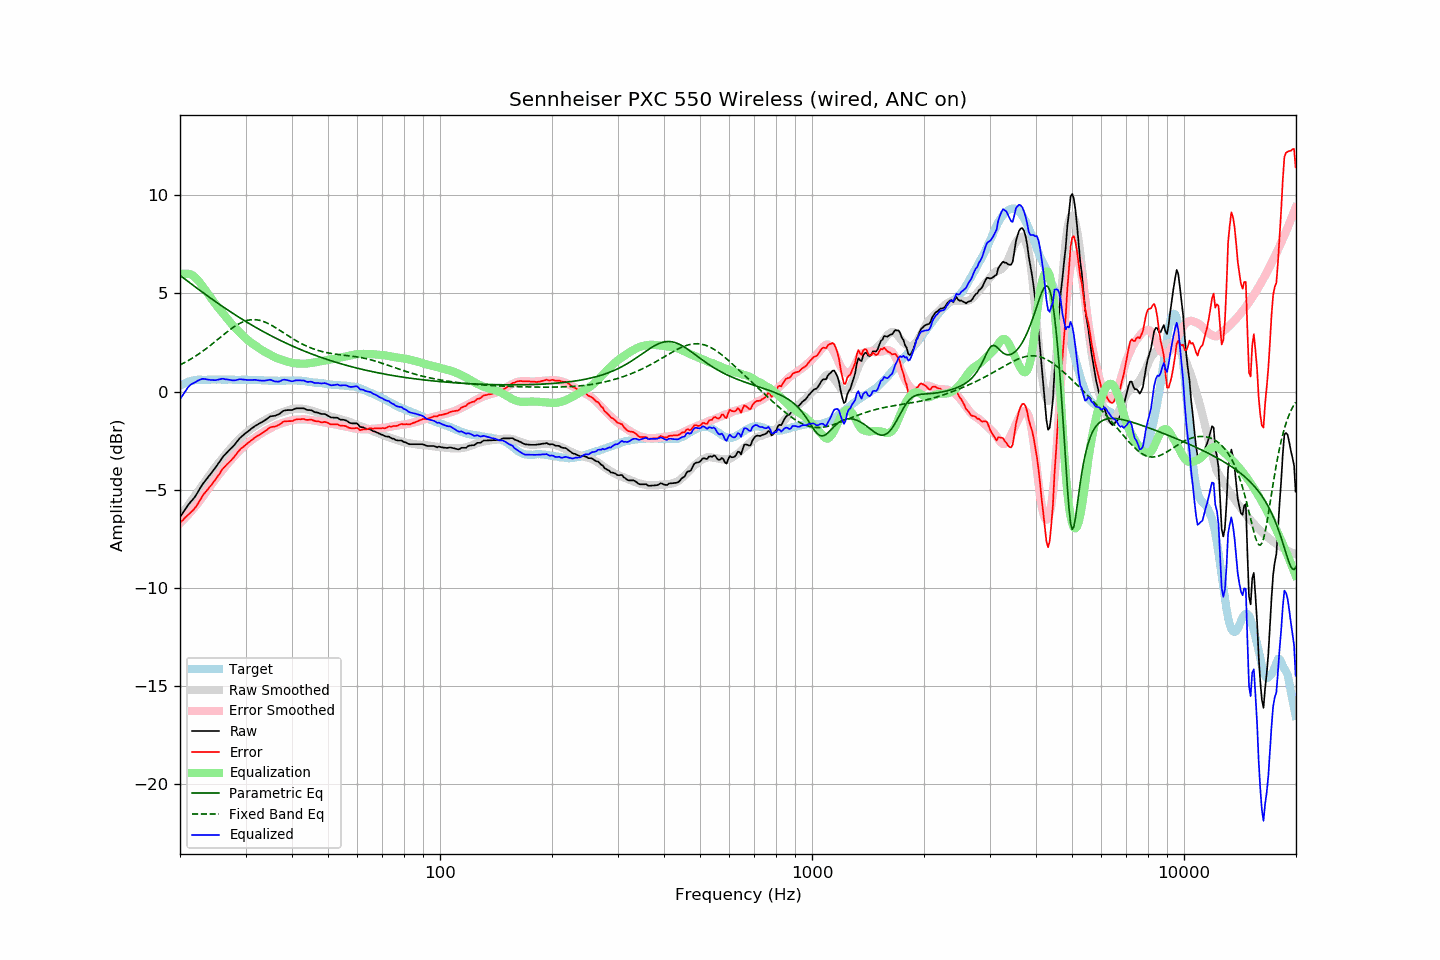

The file beside this chart, header and first rows:
frequency, raw, error, smoothed, error_smoothed, equalization, parametric_eq, fixed_band_eq, equalized_raw, equalized_smoothed, target
20.00, -6.40, -6.68, -6.39, -6.71, 6.00, 5.92, 1.36, -0.40, -0.39, 0.28
20.20, -6.28, -6.61, -6.28, -6.63, 6.00, 5.85, 1.40, -0.28, -0.28, 0.33
20.40, -6.15, -6.54, -6.16, -6.54, 6.00, 5.79, 1.44, -0.15, -0.16, 0.38
20.61, -6.03, -6.44, -6.04, -6.46, 6.00, 5.73, 1.48, -0.03, -0.04, 0.41
20.81, -5.90, -6.37, -5.92, -6.37, 6.00, 5.67, 1.53, 0.10, 0.08, 0.46
21.02, -5.79, -6.29, -5.81, -6.28, 6.00, 5.61, 1.57, 0.21, 0.19, 0.50
21.23, -5.69, -6.21, -5.69, -6.19, 5.99, 5.54, 1.62, 0.30, 0.29, 0.52
21.44, -5.58, -6.13, -5.57, -6.10, 5.96, 5.48, 1.67, 0.37, 0.38, 0.54
21.66, -5.50, -6.06, -5.46, -6.00, 5.91, 5.42, 1.72, 0.41, 0.45, 0.56
21.87, -5.39, -5.97, -5.34, -5.91, 5.84, 5.36, 1.77, 0.45, 0.50, 0.57
22.09, -5.27, -5.87, -5.23, -5.81, 5.77, 5.30, 1.82, 0.49, 0.54, 0.59
22.31, -5.13, -5.74, -5.11, -5.70, 5.68, 5.24, 1.88, 0.55, 0.57, 0.60
22.54, -5.00, -5.60, -5.00, -5.60, 5.59, 5.18, 1.93, 0.59, 0.59, 0.60
22.76, -4.86, -5.47, -4.88, -5.48, 5.48, 5.12, 1.99, 0.62, 0.60, 0.60
22.99, -4.73, -5.32, -4.77, -5.37, 5.37, 5.06, 2.05, 0.65, 0.60, 0.59
23.22, -4.62, -5.21, -4.65, -5.26, 5.26, 5.00, 2.11, 0.64, 0.60, 0.59
23.45, -4.51, -5.10, -4.54, -5.14, 5.14, 4.94, 2.17, 0.63, 0.61, 0.59
23.69, -4.42, -5.02, -4.42, -5.03, 5.03, 4.88, 2.23, 0.61, 0.61, 0.60
23.92, -4.30, -4.90, -4.30, -4.91, 4.91, 4.82, 2.29, 0.61, 0.61, 0.60
24.16, -4.20, -4.81, -4.19, -4.79, 4.79, 4.76, 2.36, 0.59, 0.61, 0.61
24.40, -4.09, -4.71, -4.07, -4.68, 4.68, 4.70, 2.42, 0.58, 0.61, 0.62
24.65, -3.99, -4.59, -3.96, -4.57, 4.57, 4.64, 2.49, 0.58, 0.61, 0.61
24.89, -3.88, -4.49, -3.85, -4.46, 4.46, 4.59, 2.55, 0.58, 0.61, 0.61
25.14, -3.76, -4.37, -3.75, -4.36, 4.36, 4.53, 2.62, 0.59, 0.61, 0.61
25.39, -3.64, -4.26, -3.64, -4.25, 4.25, 4.47, 2.69, 0.61, 0.61, 0.62
25.65, -3.53, -4.14, -3.54, -4.15, 4.15, 4.42, 2.75, 0.63, 0.61, 0.62
25.91, -3.40, -4.00, -3.44, -4.05, 4.05, 4.36, 2.82, 0.65, 0.61, 0.61
26.16, -3.29, -3.90, -3.34, -3.95, 3.95, 4.30, 2.89, 0.65, 0.61, 0.60
26.43, -3.22, -3.82, -3.23, -3.84, 3.84, 4.25, 2.95, 0.63, 0.61, 0.60
26.69, -3.13, -3.73, -3.14, -3.74, 3.74, 4.19, 3.02, 0.62, 0.61, 0.60
26.96, -3.04, -3.65, -3.04, -3.64, 3.64, 4.14, 3.08, 0.61, 0.60, 0.61
27.23, -2.96, -3.57, -2.94, -3.55, 3.55, 4.08, 3.14, 0.59, 0.60, 0.61
27.50, -2.88, -3.49, -2.85, -3.45, 3.45, 4.03, 3.20, 0.58, 0.60, 0.61
27.77, -2.79, -3.40, -2.76, -3.36, 3.36, 3.98, 3.26, 0.57, 0.60, 0.60
28.05, -2.70, -3.30, -2.67, -3.27, 3.27, 3.92, 3.32, 0.57, 0.60, 0.60
28.33, -2.60, -3.19, -2.59, -3.19, 3.19, 3.87, 3.37, 0.58, 0.60, 0.59
28.62, -2.50, -3.09, -2.51, -3.10, 3.10, 3.82, 3.42, 0.61, 0.60, 0.59
28.90, -2.40, -2.99, -2.42, -3.02, 3.02, 3.77, 3.46, 0.63, 0.60, 0.60
29.19, -2.32, -2.90, -2.34, -2.94, 2.94, 3.71, 3.51, 0.62, 0.60, 0.59
29.48, -2.24, -2.85, -2.26, -2.86, 2.86, 3.66, 3.54, 0.61, 0.60, 0.61
29.78, -2.18, -2.77, -2.19, -2.78, 2.78, 3.61, 3.58, 0.60, 0.59, 0.59
30.08, -2.11, -2.71, -2.11, -2.70, 2.70, 3.56, 3.60, 0.60, 0.59, 0.60
30.38, -2.05, -2.64, -2.04, -2.63, 2.63, 3.51, 3.63, 0.59, 0.59, 0.59
30.68, -1.99, -2.58, -1.98, -2.57, 2.57, 3.46, 3.64, 0.58, 0.59, 0.59
30.99, -1.92, -2.51, -1.91, -2.51, 2.51, 3.42, 3.66, 0.59, 0.59, 0.59
31.30, -1.86, -2.45, -1.86, -2.45, 2.45, 3.37, 3.66, 0.59, 0.59, 0.59
31.61, -1.80, -2.38, -1.80, -2.39, 2.39, 3.32, 3.66, 0.59, 0.59, 0.59
31.93, -1.74, -2.32, -1.75, -2.33, 2.33, 3.27, 3.66, 0.60, 0.59, 0.59
32.24, -1.69, -2.27, -1.69, -2.27, 2.27, 3.23, 3.65, 0.58, 0.58, 0.58
32.57, -1.65, -2.23, -1.64, -2.21, 2.21, 3.18, 3.64, 0.57, 0.58, 0.58
32.89, -1.60, -2.18, -1.58, -2.16, 2.16, 3.13, 3.62, 0.56, 0.57, 0.58
33.22, -1.56, -2.13, -1.53, -2.11, 2.11, 3.09, 3.59, 0.55, 0.57, 0.57
33.55, -1.50, -2.07, -1.49, -2.06, 2.06, 3.04, 3.57, 0.55, 0.57, 0.57
33.89, -1.46, -2.01, -1.45, -2.01, 2.01, 3.00, 3.53, 0.56, 0.56, 0.56
34.23, -1.40, -1.96, -1.41, -1.97, 1.97, 2.96, 3.50, 0.57, 0.56, 0.57
34.57, -1.34, -1.89, -1.37, -1.92, 1.92, 2.91, 3.46, 0.59, 0.56, 0.55
34.92, -1.28, -1.83, -1.32, -1.88, 1.88, 2.87, 3.42, 0.60, 0.55, 0.55
35.27, -1.26, -1.81, -1.28, -1.83, 1.83, 2.83, 3.37, 0.58, 0.55, 0.55
35.62, -1.25, -1.79, -1.24, -1.79, 1.79, 2.78, 3.32, 0.54, 0.55, 0.55
35.97, -1.24, -1.78, -1.20, -1.75, 1.75, 2.74, 3.28, 0.51, 0.55, 0.55
... 635 more rows
